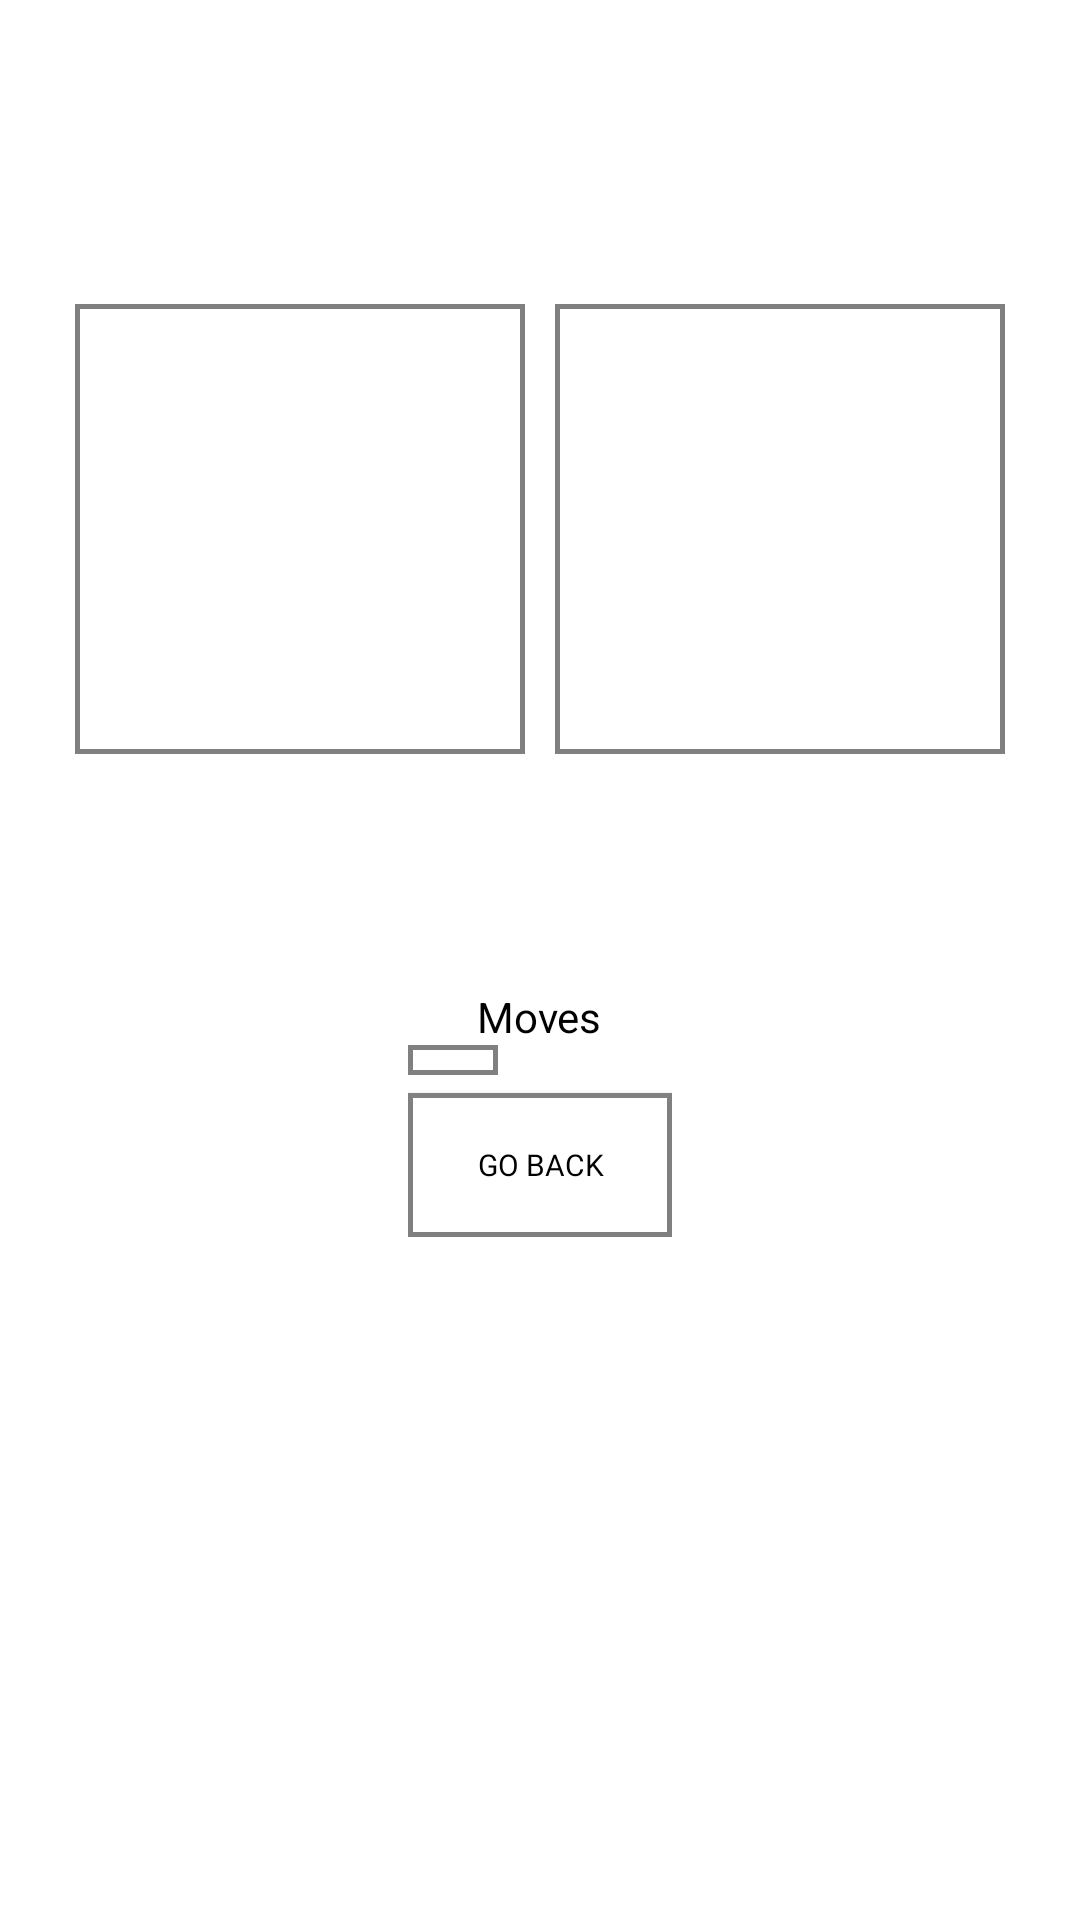

Reconstruct the res/layout file that produces this screen, plus the resources it refers to.
<!-- AndroidManifest.xml: application theme Theme.Pokemon -->
<!-- res/layout/fragment_pokedex.xml -->
<?xml version="1.0" encoding="utf-8"?>
<ScrollView xmlns:android="http://schemas.android.com/apk/res/android"
    xmlns:app="http://schemas.android.com/apk/res-auto"
    xmlns:tools="http://schemas.android.com/tools"
    android:layout_width="match_parent"
    android:layout_height="match_parent"
    tools:context=".menu.PokedexFragment">
    <LinearLayout
        android:layout_width="match_parent"
        android:layout_height="wrap_content"
        android:orientation="vertical"
        android:gravity="center">
        <LinearLayout
            android:id="@+id/pokemon_result"
            android:layout_width="wrap_content"
            android:layout_height="wrap_content"
            android:layout_marginTop="40dp"
            android:orientation="vertical"
            android:padding="5dp"
            app:layout_constraintEnd_toEndOf="parent"
            app:layout_constraintStart_toStartOf="parent"
            app:layout_constraintTop_toTopOf="parent">
            <TextView
                android:id="@+id/pokemon_name"
                android:layout_width="wrap_content"
                android:layout_height="wrap_content"
                android:textSize="24sp"
                android:layout_gravity="center"/>
            <TextView
                android:id="@+id/pokemon_type"
                android:layout_width="wrap_content"
                android:layout_height="wrap_content"
                android:layout_gravity="center"/>
            <LinearLayout
                android:layout_width="wrap_content"
                android:layout_height="wrap_content"
                android:layout_marginTop="5dp"
                android:orientation="vertical"
                app:layout_constraintEnd_toEndOf="parent"
                app:layout_constraintStart_toStartOf="parent"
                app:layout_constraintTop_toTopOf="parent">
                <LinearLayout
                    android:layout_width="wrap_content"
                    android:layout_height="wrap_content"
                    android:orientation="horizontal">

                    <ImageView
                        android:id="@+id/pokemon_front_image"
                        android:layout_width="150dp"
                        android:layout_height="150dp"
                        android:background="@drawable/button_border"
                        android:layout_marginEnd="5dp"
                        android:contentDescription="@string/image_view_desc" />
                    <ImageView
                        android:id="@+id/pokemon_back_image"
                        android:layout_width="150dp"
                        android:layout_height="150dp"
                        android:layout_marginStart="5dp"
                        android:background="@drawable/button_border"
                        android:contentDescription="@string/image_view_desc" />
                </LinearLayout>

                <LinearLayout
                    android:layout_width="wrap_content"
                    android:layout_height="wrap_content"
                    android:orientation="horizontal"
                    android:layout_gravity="center">
                    <LinearLayout
                        android:layout_width="wrap_content"
                        android:layout_height="wrap_content"
                        android:orientation="vertical">

                        <TextView
                            android:id="@+id/pokemon_hp"
                            android:layout_width="wrap_content"
                            android:layout_height="wrap_content" />

                        <TextView
                            android:id="@+id/pokemon_attack"
                            android:layout_width="wrap_content"
                            android:layout_height="wrap_content" />

                        <TextView
                            android:id="@+id/pokemon_defense"
                            android:layout_width="wrap_content"
                            android:layout_height="wrap_content" />
                    </LinearLayout>
                    <LinearLayout
                        android:layout_width="wrap_content"
                        android:layout_height="wrap_content"
                        android:orientation="vertical"
                        android:layout_marginStart="110dp"
                        android:layout_gravity="center">
                        <TextView
                            android:id="@+id/pokemon_speed"
                            android:layout_width="wrap_content"
                            android:layout_height="wrap_content" />

                        <TextView
                            android:id="@+id/pokemon_special_attack"
                            android:layout_width="wrap_content"
                            android:layout_height="wrap_content" />

                        <TextView
                            android:id="@+id/pokemon_special_defense"
                            android:layout_width="wrap_content"
                            android:layout_height="wrap_content" />

                    </LinearLayout>
                </LinearLayout>

            </LinearLayout>
        </LinearLayout>
>
            <LinearLayout
                android:id="@+id/move_section"
                android:layout_width="wrap_content"
                android:layout_height="wrap_content"
                android:layout_marginTop="16dp"
                android:orientation="vertical"
                app:layout_constraintEnd_toEndOf="parent"
                app:layout_constraintStart_toStartOf="parent"
                app:layout_constraintTop_toBottomOf="@+id/pokemon_result"
                >
                <TextView
                    android:layout_width="wrap_content"
                    android:layout_height="wrap_content"
                    android:layout_gravity="center"
                    android:text="@string/moves"/>
                <androidx.recyclerview.widget.RecyclerView
                    android:id="@+id/move_list"
                    android:layout_width="wrap_content"
                    android:layout_height="wrap_content"
                    android:paddingLeft="15dp"
                    android:paddingRight="15dp"
                    android:paddingBottom="5dp"
                    android:paddingTop="5dp"

                    android:background="@drawable/button_border"/>

                <androidx.appcompat.widget.AppCompatButton
                    android:id="@+id/go_back"
                    android:layout_width="wrap_content"
                    android:layout_height="wrap_content"
                    android:layout_marginTop="6dp"
                    android:text="@string/go_back"
                    android:layout_gravity="center"
                    app:layout_constraintBottom_toBottomOf="parent"
                    app:layout_constraintEnd_toEndOf="parent"
                    app:layout_constraintStart_toStartOf="parent"
                    app:layout_constraintTop_toBottomOf="@+id/move_section" />
            </LinearLayout>
    </LinearLayout>





</ScrollView>
<!-- resources referenced by this layout -->
<resources>
  <!-- drawable button_border (drawable) -->
  <?xml version="1.0" encoding="utf-8"?>
  <selector xmlns:android="http://schemas.android.com/apk/res/android">
  <item android:state_enabled="true">
      <shape android:shape="rectangle">
          <solid android:color="@color/white"/>
          <stroke android:width="5px" android:color="@color/gray" />
      </shape>
  </item>
  <item android:state_enabled="false">
      <shape android:shape="rectangle">
          <solid android:color="@color/light_gray"/>
          <stroke android:width="5px" android:color="@color/gray" />
      </shape>
  </item>
  </selector>
  <string name="go_back">Go Back</string>
  <string name="image_view_desc">Image of Pokemon</string>
  <string name="moves">Moves</string>
  <style name="Theme.Pokemon" parent="Theme.MaterialComponents.Light.DarkActionBar">
          
          <item name="colorPrimary">@color/red</item>
          <item name="colorPrimaryVariant">@color/purple_700</item>
          <item name="colorOnPrimary">@color/white</item>
          
          <item name="colorSecondary">@color/teal_200</item>
          <item name="colorSecondaryVariant">@color/teal_700</item>
          <item name="colorOnSecondary">@color/black</item>
          
          <item name="android:statusBarColor" tools:targetApi="l">@color/dark_red</item>
          
          <item name="buttonStyle">@style/button</item>
          <item name="android:textColor">@color/black</item>
      </style>
  <color name="white">#FFFFFFFF</color>
  <color name="gray">#808080</color>
  <color name="light_gray">#E1E1E1</color>
  <color name="red">#CA0000</color>
  <color name="purple_700">#FF3700B3</color>
  <color name="teal_200">#FF03DAC5</color>
  <color name="teal_700">#FF018786</color>
  <color name="black">#FF000000</color>
  <color name="dark_red">#6F0000</color>
  <style name="button" parent="Widget.AppCompat.Button">
          <item name="android:fontFamily">@font/pokemongb</item>
          <item name="android:textColor">@color/black</item>
          <item name="android:textSize">10sp</item>
          <item name="android:background">@drawable/button_border</item>
      </style>
</resources>
